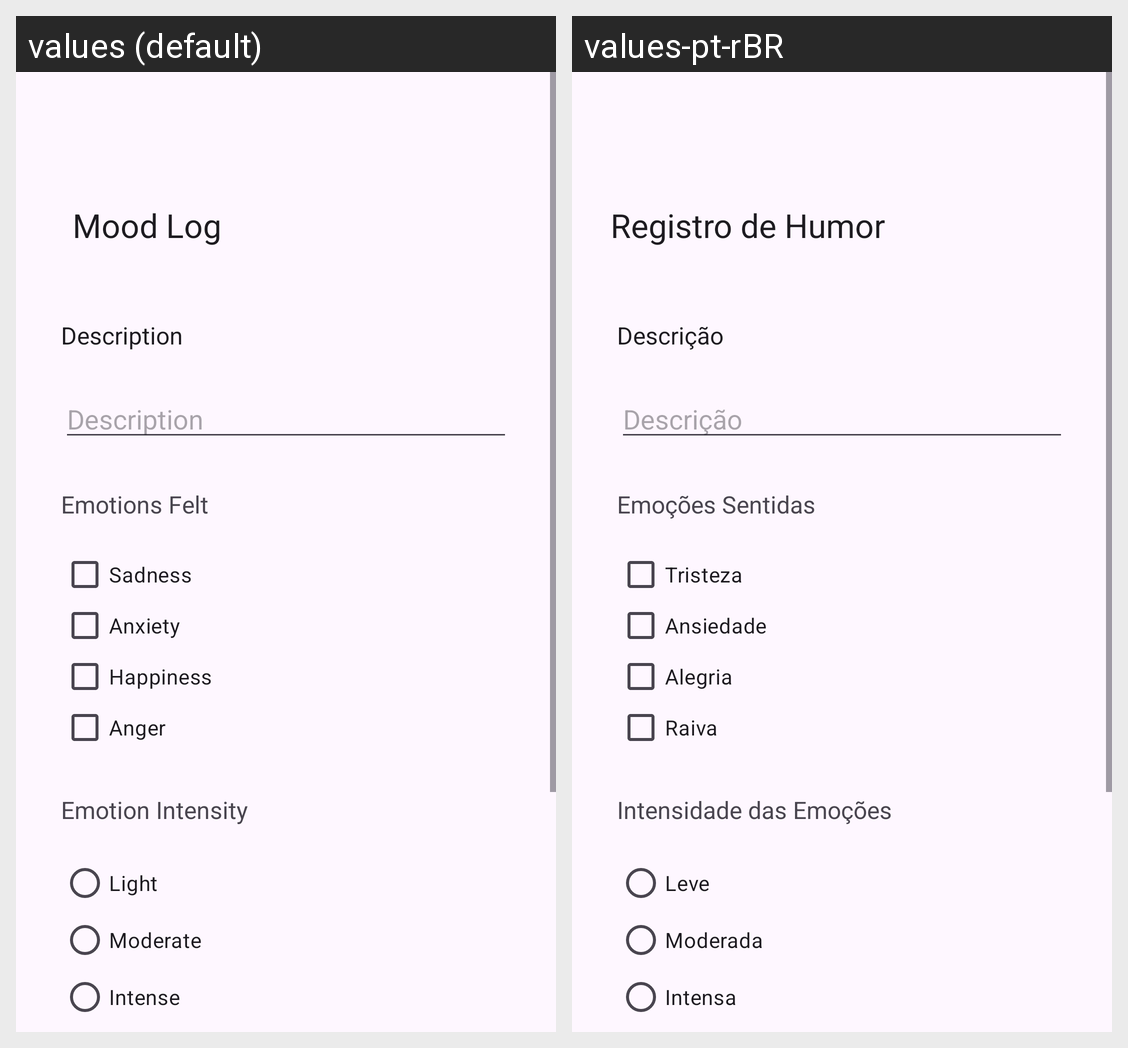

Strings drawn on this Android screen and how each of the app's shown locales translates them:
Android screen res/layout/activity_main.xml rendered under 2 locales, left to right: values (default), values-pt-rBR. Device: Nexus 5 (rendered at 1080×1920; each locale shown at half size, 540×960, under a caption strip naming it); theme Theme.ThemeStylesIcons.
Strings drawn on this screen, with the default value and each locale's value (text and hints the layout hard-codes, and strings that could not be matched under every locale, appear in the picture but are not listed):

mood_log
  values: Mood Log
  values-pt-rBR: Registro de Humor

description_hint
  values: Description
  values-pt-rBR: Descrição

description_tittle
  values: Description
  values-pt-rBR: Descrição

emotions_felt
  values: Emotions Felt
  values-pt-rBR: Emoções Sentidas

anxiety
  values: Anxiety
  values-pt-rBR: Ansiedade

sadness
  values: Sadness
  values-pt-rBR: Tristeza

happiness
  values: Happiness
  values-pt-rBR: Alegria

anger
  values: Anger
  values-pt-rBR: Raiva

intensity_of_emotion
  values: Emotion Intensity
  values-pt-rBR: Intensidade das Emoções

light
  values: Light
  values-pt-rBR: Leve

moderate
  values: Moderate
  values-pt-rBR: Moderada

intense
  values: Intense
  values-pt-rBR: Intensa
